Run: headless pygame with SDL's dummy video driver; simulated clock (each Clock.tick advances the game by its frame time, no real sleeping); random seed 0; keys injected as events and as key.get_pressed() state; no mouse input.
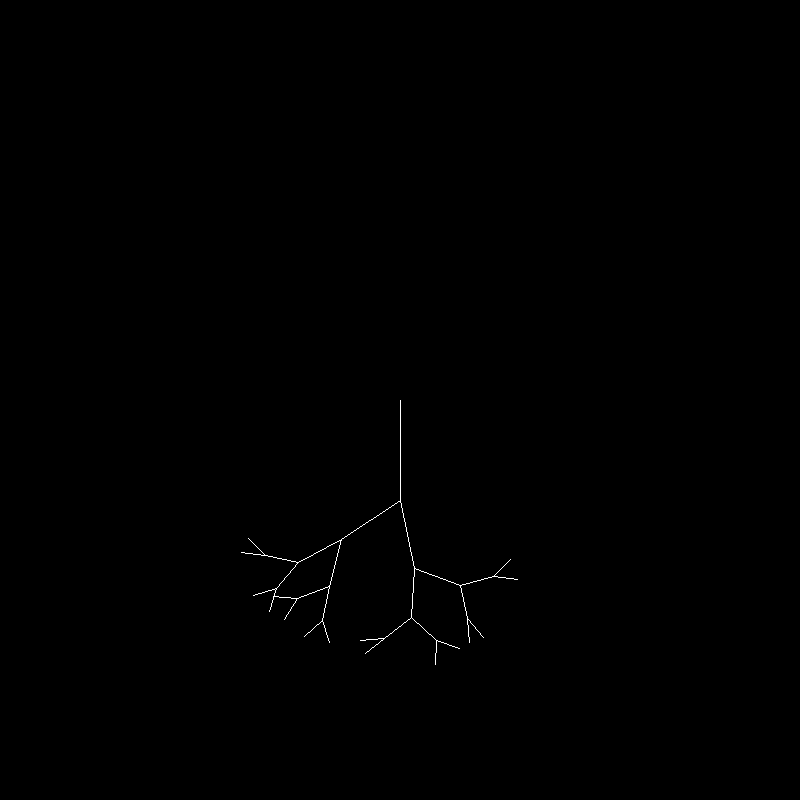
Frame 1 of 4 · flips 1–60 · no input
Frame 2 of 4 · flips 61–180 · tapped SPACE, RETURN · held RIGHT (→), D · screen unchanged from frame 1, image omitted
Frame 3 of 4 · flips 181–300 · held DOWN (↓), S · screen unchanged from frame 2, image omitted
Frame 4 of 4 · flips 301–420 · held LEFT (←), A, UP (↑), W · screen unchanged from frame 3, image omitted

The pygame program that drew these frames:

#!python
# coding: utf-8

import os
import sys
import operator
import math
import random
import pygame

from math import acos
from math import sqrt
from math import pi
from pygame.locals import *

def meth_brch_normal(vect_brch):
    return vect_brch
def meth_rand_aleat(a_rand):
    return deg2rad(random.randrange(a_rand))


# les variables globales utilisées
embrchmt_min = 2
embrchmt_max = 3
tropisme     = (2 * pi) / 3.0
rap_brch     = 0.7
meth_rand    = meth_rand_aleat
meth_brch    = meth_brch_normal



# tools
def length(v):
    return sqrt(v[0]**2+v[1]**2)
def dot_product(v,w):
   return v[0]*w[0]+v[1]*w[1]
def determinant(v,w):
   return v[0]*w[1]-v[1]*w[0]
def inner_angle(v,w):
    # print("\ninner_angle(",v, ", ", w, ")", end="")
    cosx=dot_product(v,w)/(length(v)*length(w))
    rad=acos(cosx) # in radians
    return rad*180/pi # returns degrees
def angle_clockwise(A, B):
    inner=inner_angle(A,B)
    det = determinant(A,B)
    if det<0: #this is a property of the det. If the det < 0 then B is clockwise of A
        return inner
    else: # if the det > 0 then A is immediately clockwise of B
        return 360-inner
def angle(vecteur):
    return angle_clockwise(vecteur, (1,0))
    
def rad2deg(angle):
    return angle * 180 / pi

def deg2rad(angle):
    return angle * pi / 180


def s_v (scalaire, vecteur) :
    return (vecteur[0] * scalaire, vecteur[1] * scalaire)

def v_add(v1, v2):
    return (v1[0] + v2[0], v1[1] + v2[1])

def rotate(angle, vecteur):
    cs = math.cos(angle)
    sn = math.sin(angle)
    return rotcs(cs, sn, vecteur[0], vecteur[1])
     
def rotcs(cos, sin, x, y):
    return ( (cos*x) - (sin * y), (sin*x) + (cos*y))





# génére l'embranchement n+1
def gener_embrch(brch_n):
    # print("\ngener_embrch start : ", brch_n, end="")
    nbr_embrchmt = random.randrange(embrchmt_min, embrchmt_max)
    demi_tropi   = tropisme / 2 # radian
    alpha_delta  = tropisme / nbr_embrchmt # radian
    alpha_depar  = angle(brch_n) - demi_tropi # radian
    vect_base    = rotate(-demi_tropi, brch_n)
    alpha_random = 1 + round( rad2deg(alpha_delta))  # en degre car random d'entier

    result = []
    for i in range(0, nbr_embrchmt):
        alpha_prim = meth_rand(alpha_random) # en radian
        alpha      = (i * alpha_delta) + alpha_prim
        vect_prim  = s_v(rap_brch, rotate(alpha, vect_base)) # on positionne la branche n+1 et on regle sa taille
        vect       = meth_brch(vect_prim) # /!\ on modifie le vect grace a la methode meth_brch
        result.append(vect)
    # print("\ngener_embrch result : ", result, end="")
    return result



# genere l'arbre d'ordre n en utilisant gener_embrch_n+1
def gener_squelette(ordre, root):
    if ordre == 0:
        return (root, [])
    embrchmt = gener_embrch (root)

    arbre = [gener_squelette(ordre-1, b) for b in embrchmt]
    return (root, arbre)





# print( gener_squelette(0, (0,1)) )
# print( gener_squelette(1, (0,1)) )
# print( gener_squelette(2, (0,1)) )
# print( gener_squelette(3, (0,1)) )





# convertit le sqelette pour tracer l'arbre en fil de fer
def sqlt2coord_fdfer(squelette, point):
    if len(squelette) == 0: 
        return []


    point_suivant = v_add(point, squelette[0])
        
    res = [(point, point_suivant)]
    for b in squelette[1]:
        res += sqlt2coord_fdfer(b, point_suivant)
    return res


  
pygame.init()
  
# set up the window
DISPLAYSURF = pygame.display.set_mode((800, 800), 0, 32)
pygame.display.set_caption('Drawing')
  
# set up the colors
BLACK = (  0,   0,   0)
WHITE = (255, 255, 255)
RED   = (255,   0,   0)
GREEN = (  0, 255,   0)
BLUE  = (  0,   0, 255)
  
# draw on the surface object
DISPLAYSURF.fill(BLACK)
#pygame.draw.polygon(DISPLAYSURF, GREEN, ((146, 0), (291, 106), (236, 277), (56, 277), (0, 106)))
#pygame.draw.line(DISPLAYSURF, BLUE, (60, 60), (120, 60), 4)
#pygame.draw.line(DISPLAYSURF, BLUE, (120, 60), (60, 120))
#pygame.draw.line(DISPLAYSURF, BLUE, (60, 120), (120, 120), 4)
#pygame.draw.circle(DISPLAYSURF, BLUE, (300, 50), 20, 0)
#pygame.draw.ellipse(DISPLAYSURF, RED, (300, 200, 40, 80), 1)
#pygame.draw.rect(DISPLAYSURF, RED, (200, 150, 100, 50))
  
#pixObj = pygame.PixelArray(DISPLAYSURF)
#pixObj[380][280] = BLACK
#pixObj[382][282] = BLACK
#pixObj[384][284] = BLACK
#pixObj[386][286] = BLACK
#pixObj[388][288] = BLACK
#del pixObj



arbre = gener_squelette(4, (0,100))
print(arbre)
segments = sqlt2coord_fdfer(arbre, (400, 400))
print(segments)

for s in segments:
    pygame.draw.line(DISPLAYSURF, WHITE, s[0], s[1])

# run the game loop
while True:
    for event in pygame.event.get():
        if event.type == QUIT:
            pygame.quit()
            sys.exit()
    pygame.display.update()
